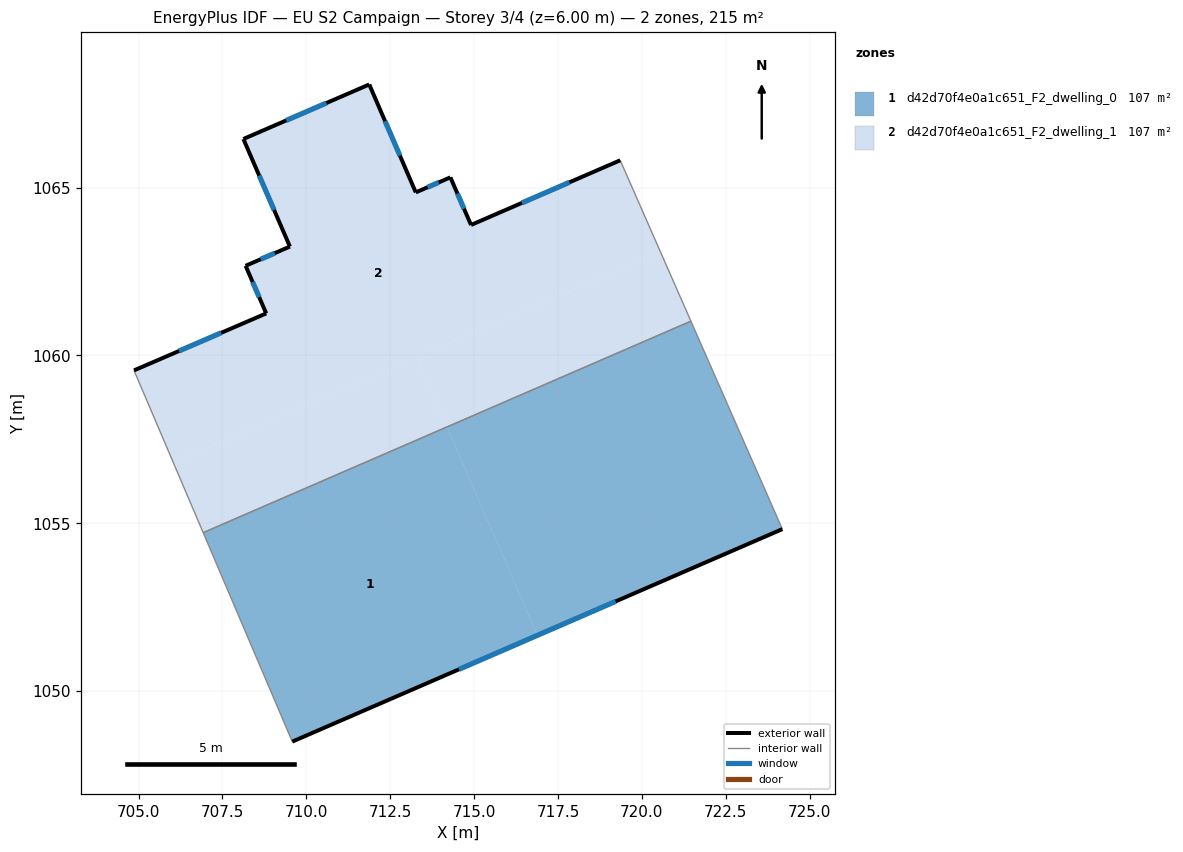
=== STOREY PLAN SPEC (per zone: floor XY polygon, exterior-wall plan segments, windows/doors) ===
zone 1: d42d70f4e0a1c651_F2_dwelling_0  (107.5 m²)
  floor: (714.19, 1057.87) (716.88, 1051.66) (709.58, 1048.49) (706.93, 1054.72)
  floor: (721.46, 1061.02) (724.18, 1054.83) (716.88, 1051.66) (714.19, 1057.87)
  exterior wall: (709.58, 1048.49) – (724.18, 1054.83)  [15.9 m]
    window: (714.55, 1050.65) – (719.22, 1052.67)  [4.9 m²]
  interior walls: 3
zone 2: d42d70f4e0a1c651_F2_dwelling_1  (107.5 m²)
  floor: (719.35, 1065.82) (720.55, 1063.09) (706.04, 1056.80) (704.86, 1059.55) (708.80, 1061.25) (708.19, 1062.67) (709.51, 1063.25) (708.12, 1066.45) (711.87, 1068.08) (713.26, 1064.86) (714.29, 1065.31) (714.91, 1063.89)
  floor: (713.29, 1059.95) (714.19, 1057.87) (706.93, 1054.72) (706.04, 1056.80)
  floor: (720.55, 1063.09) (721.46, 1061.02) (714.19, 1057.87) (713.29, 1059.95)
  exterior wall: (708.80, 1061.25) – (704.86, 1059.55)  [4.3 m]
    window: (707.46, 1060.68) – (706.20, 1060.13)  [1.3 m²]
  exterior wall: (708.19, 1062.67) – (708.80, 1061.25)  [1.5 m]
    window: (708.40, 1062.19) – (708.59, 1061.74)  [0.5 m²]
  exterior wall: (709.51, 1063.25) – (708.19, 1062.67)  [1.4 m]
    window: (709.06, 1063.05) – (708.64, 1062.87)  [0.4 m²]
  exterior wall: (708.12, 1066.45) – (709.51, 1063.25)  [3.5 m]
    window: (708.59, 1065.36) – (709.04, 1064.34)  [1.1 m²]
  exterior wall: (711.87, 1068.08) – (708.12, 1066.45)  [4.1 m]
    window: (710.60, 1067.52) – (709.40, 1067.00)  [1.3 m²]
  exterior wall: (713.26, 1064.86) – (711.87, 1068.08)  [3.5 m]
    window: (712.79, 1065.95) – (712.35, 1066.98)  [1.1 m²]
  exterior wall: (714.29, 1065.31) – (713.26, 1064.86)  [1.1 m]
    window: (713.94, 1065.16) – (713.61, 1065.01)  [0.3 m²]
  exterior wall: (714.91, 1063.89) – (714.29, 1065.31)  [1.5 m]
    window: (714.70, 1064.37) – (714.50, 1064.83)  [0.5 m²]
  exterior wall: (719.35, 1065.82) – (714.91, 1063.89)  [4.8 m]
    window: (717.84, 1065.16) – (716.42, 1064.54)  [1.5 m²]
  interior walls: 3

=== DERIVED (storey summary) ===
Building: EU S2 Campaign
Storey: 3 of 4  (floor level z = 6.00 m)
Storey gross floor area: 215.0 m²
Zones on this storey: 2
  - d42d70f4e0a1c651_F2_dwelling_0: floor 107.5 m²; exterior wall 15.9 m (47.8 m²); 1 window(s) 4.9 m²; WWR 10.2%
  - d42d70f4e0a1c651_F2_dwelling_1: floor 107.5 m²; exterior wall 25.9 m (77.6 m²); 9 window(s) 7.9 m²; WWR 10.2%
Zone adjacency (shared interzone walls):
  - d42d70f4e0a1c651_F2_dwelling_0 ↔ d42d70f4e0a1c651_F2_dwelling_1